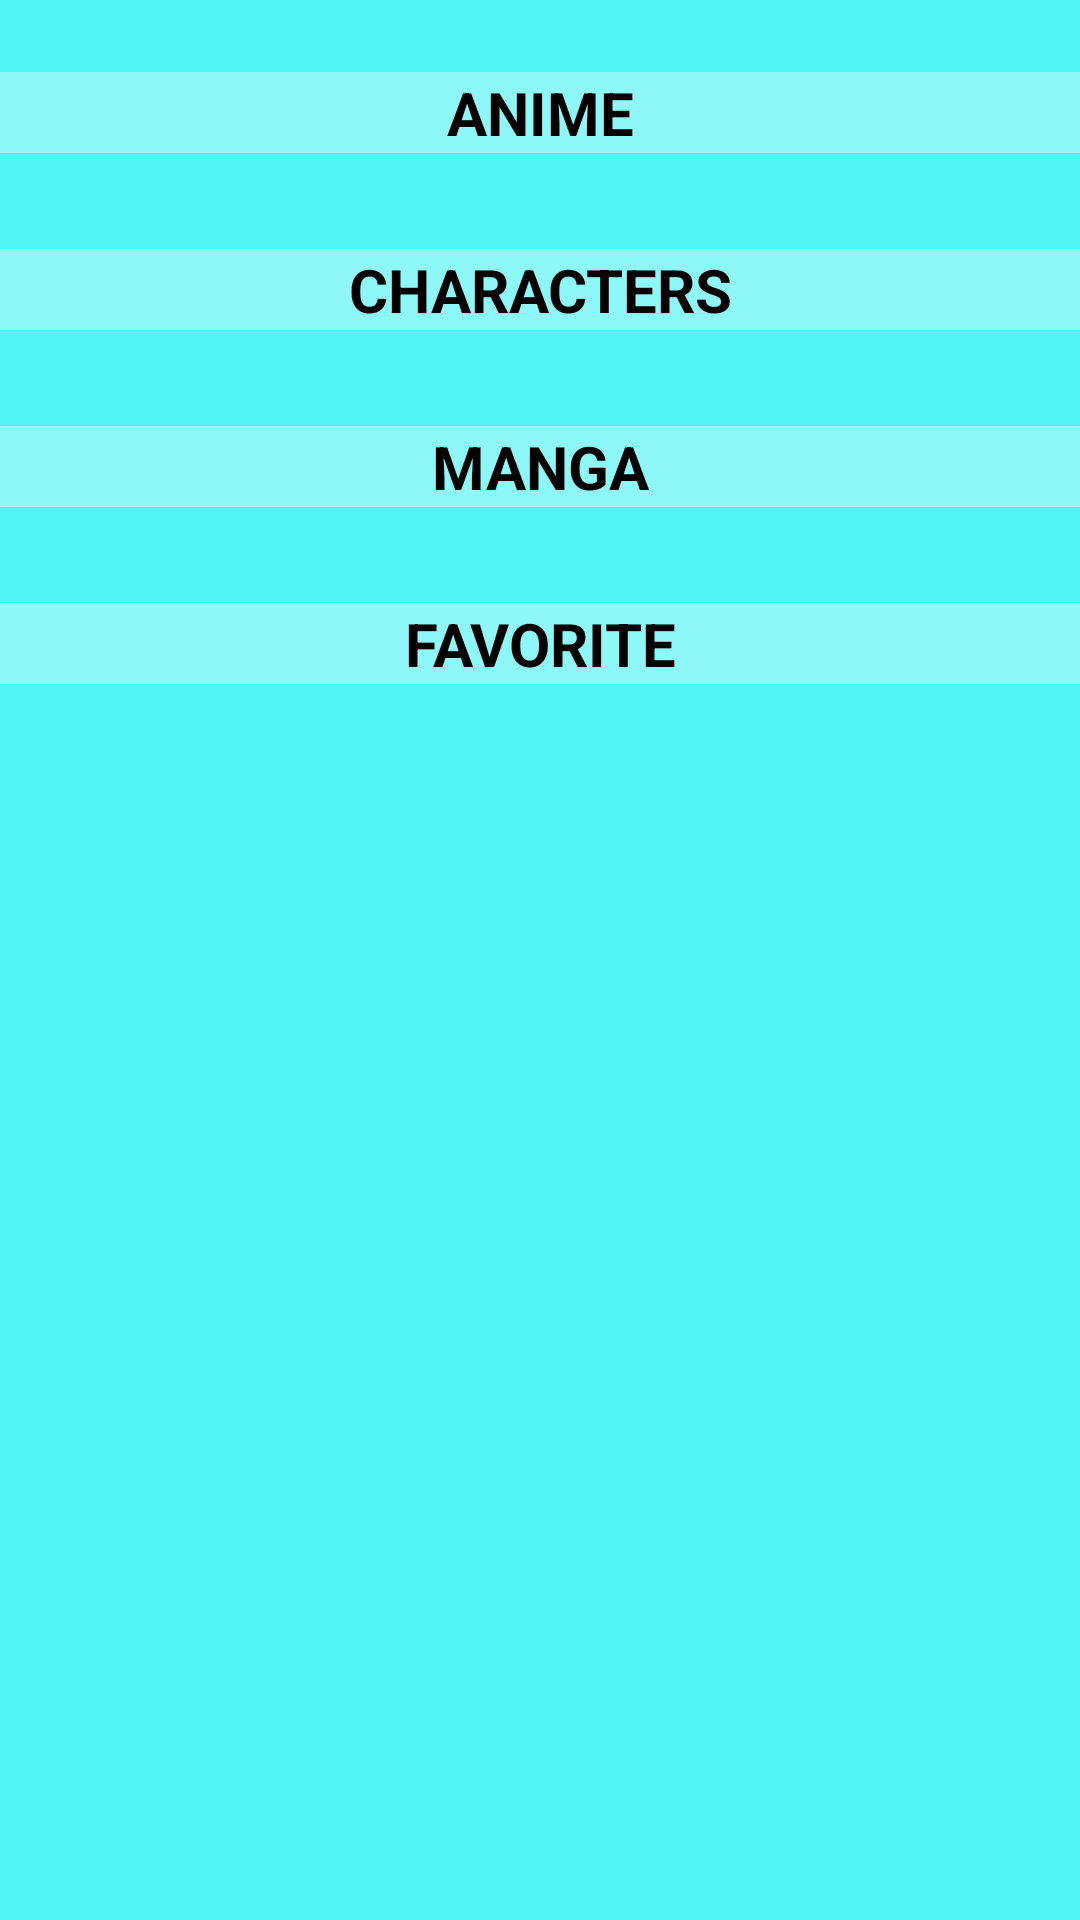

The Android layout XML behind this screen, and the referenced resources:
<!-- AndroidManifest.xml: application theme Theme.AniMeApp -->
<!-- res/layout/fragment_home.xml -->
<?xml version="1.0" encoding="utf-8"?>
<androidx.constraintlayout.widget.ConstraintLayout xmlns:android="http://schemas.android.com/apk/res/android"
    xmlns:app="http://schemas.android.com/apk/res-auto"
    xmlns:tools="http://schemas.android.com/tools"
    android:layout_width="match_parent"
    android:layout_height="match_parent"
    tools:context=".ui.HomeFragment">

    <ScrollView
        android:layout_width="match_parent"
        android:layout_height="match_parent"
        app:layout_constraintBottom_toBottomOf="parent"
        app:layout_constraintEnd_toEndOf="parent"
        app:layout_constraintStart_toStartOf="parent"
        app:layout_constraintTop_toTopOf="parent">

        <androidx.constraintlayout.widget.ConstraintLayout
            android:layout_width="match_parent"
            android:layout_height="wrap_content">

            <TextView
                android:id="@+id/TVAnimeHeader"
                android:layout_width="0dp"
                android:layout_height="wrap_content"
                android:layout_marginTop="24dp"
                android:background="#59FFFFFF"
                android:text="ANIME"
                android:textAlignment="center"
                android:textColor="@color/black"
                android:textSize="20sp"
                android:textStyle="bold"
                app:layout_constraintEnd_toEndOf="parent"
                app:layout_constraintStart_toStartOf="parent"
                app:layout_constraintTop_toTopOf="parent" />

            <androidx.recyclerview.widget.RecyclerView
                android:id="@+id/RvAnime"
                android:layout_width="wrap_content"
                android:layout_height="wrap_content"
                android:layout_marginTop="8dp"
                android:orientation="horizontal"
                app:layoutManager="androidx.recyclerview.widget.LinearLayoutManager"
                app:layout_constraintEnd_toEndOf="parent"
                app:layout_constraintStart_toStartOf="parent"
                app:layout_constraintTop_toBottomOf="@+id/TVAnimeHeader"
                tools:listitem="@layout/list_item_anime">

            </androidx.recyclerview.widget.RecyclerView>

            <TextView
                android:id="@+id/TVCharacterHeader"
                android:layout_width="0dp"
                android:layout_height="wrap_content"
                android:layout_marginTop="24dp"
                android:background="#59FFFFFF"
                android:text="CHARACTERS"
                android:textAlignment="center"
                android:textColor="@color/black"
                android:textSize="20sp"
                android:textStyle="bold"
                app:layout_constraintEnd_toEndOf="parent"
                app:layout_constraintStart_toStartOf="parent"
                app:layout_constraintTop_toBottomOf="@+id/RvAnime" />

            <androidx.recyclerview.widget.RecyclerView
                android:id="@+id/RvCharakter"
                android:layout_width="wrap_content"
                android:layout_height="wrap_content"
                android:layout_marginTop="8dp"
                android:orientation="horizontal"
                app:layoutManager="androidx.recyclerview.widget.LinearLayoutManager"
                app:layout_constraintEnd_toEndOf="parent"
                app:layout_constraintStart_toStartOf="parent"
                app:layout_constraintTop_toBottomOf="@+id/TVCharacterHeader"
                tools:listitem="@layout/list_item_charakter" />

            <TextView
                android:id="@+id/TVMangaHeader"
                android:layout_width="0dp"
                android:layout_height="wrap_content"
                android:layout_marginTop="24dp"
                android:background="#59FFFFFF"
                android:text="MANGA"
                android:textAlignment="center"
                android:textColor="@color/black"
                android:textSize="20sp"
                android:textStyle="bold"
                app:layout_constraintEnd_toEndOf="parent"
                app:layout_constraintStart_toStartOf="parent"
                app:layout_constraintTop_toBottomOf="@+id/RvCharakter" />

            <androidx.recyclerview.widget.RecyclerView
                android:id="@+id/RvManga"
                android:layout_width="wrap_content"
                android:layout_height="wrap_content"
                android:layout_marginTop="8dp"
                android:orientation="horizontal"
                app:layoutManager="androidx.recyclerview.widget.LinearLayoutManager"
                app:layout_constraintEnd_toEndOf="parent"
                app:layout_constraintStart_toStartOf="parent"
                app:layout_constraintTop_toBottomOf="@+id/TVMangaHeader"
                tools:listitem="@layout/list_item_manga" />

            <TextView
                android:id="@+id/TVFavoriteHeader"
                android:layout_width="0dp"
                android:layout_height="wrap_content"
                android:layout_marginTop="24dp"
                android:background="#59FFFFFF"
                android:text="FAVORITE"
                android:textAlignment="center"
                android:textColor="@color/black"
                android:textSize="20sp"
                android:textStyle="bold"
                app:layout_constraintEnd_toEndOf="parent"
                app:layout_constraintStart_toStartOf="parent"
                app:layout_constraintTop_toBottomOf="@+id/RvManga" />

            <androidx.recyclerview.widget.RecyclerView
                android:id="@+id/RvFavorite"
                android:layout_width="wrap_content"
                android:layout_height="wrap_content"
                android:layout_marginTop="8dp"
                android:layout_marginBottom="24dp"
                android:orientation="horizontal"
                app:layoutManager="androidx.recyclerview.widget.LinearLayoutManager"
                app:layout_constraintBottom_toBottomOf="parent"
                app:layout_constraintEnd_toEndOf="parent"
                app:layout_constraintStart_toStartOf="parent"
                app:layout_constraintTop_toBottomOf="@+id/TVFavoriteHeader"
                tools:listitem="@layout/list_item_anime" />
        </androidx.constraintlayout.widget.ConstraintLayout>
    </ScrollView>

</androidx.constraintlayout.widget.ConstraintLayout>
<!-- res/layout/list_item_anime.xml (included above) -->
<?xml version="1.0" encoding="utf-8"?>
<com.google.android.material.card.MaterialCardView xmlns:android="http://schemas.android.com/apk/res/android"
    xmlns:app="http://schemas.android.com/apk/res-auto"
    xmlns:tools="http://schemas.android.com/tools"
    android:id="@+id/CVAnime"
    android:layout_width="wrap_content"
    android:layout_height="wrap_content"
    android:layout_margin="4dp"
    android:clickable="true"
    android:focusable="true"
    android:theme="@style/Theme.AniMeApp"
    app:cardBackgroundColor="@color/background">

    <androidx.constraintlayout.widget.ConstraintLayout
        android:layout_width="360dp"
        android:layout_height="150dp"
        tools:layout_conversion_absoluteHeight="268dp"
        tools:layout_conversion_absoluteWidth="136dp"
        tools:layout_editor_absoluteX="0dp"
        tools:layout_editor_absoluteY="0dp">

        <ImageView
            android:id="@+id/IVAnimeImage"
            android:layout_width="120dp"
            android:layout_height="0dp"
            android:scaleType="centerCrop"
            app:layout_constraintBottom_toBottomOf="parent"
            app:layout_constraintStart_toStartOf="parent"
            app:layout_constraintTop_toTopOf="parent"
            tools:layout_conversion_absoluteHeight="200dp"
            tools:layout_conversion_absoluteWidth="120dp"
            tools:srcCompat="@tools:sample/avatars" />

        <TextView
            android:id="@+id/TVAnimeName"
            android:layout_width="0dp"
            android:layout_height="wrap_content"
            android:layout_marginStart="8dp"
            android:layout_marginEnd="8dp"
            android:text="ANIME"
            android:textAlignment="center"
            android:textColor="@color/black"
            android:textSize="17sp"
            android:textStyle="bold"
            app:layout_constraintBottom_toTopOf="@+id/TVGenre"
            app:layout_constraintEnd_toEndOf="parent"
            app:layout_constraintStart_toEndOf="@+id/IVAnimeImage"
            app:layout_constraintTop_toBottomOf="@+id/TVScore"
            tools:layout_conversion_absoluteHeight="60dp"
            tools:layout_conversion_absoluteWidth="120dp" />

        <TextView
            android:id="@+id/ScoreTV"
            android:layout_width="wrap_content"
            android:layout_height="wrap_content"
            android:layout_marginStart="8dp"
            android:layout_marginTop="4dp"
            android:text="Score:"
            android:textColor="@color/black"
            android:textStyle="bold"
            app:layout_constraintStart_toEndOf="@+id/IVAnimeImage"
            app:layout_constraintTop_toTopOf="parent" />

        <TextView
            android:id="@+id/TVScore"
            android:layout_width="wrap_content"
            android:layout_height="wrap_content"
            android:layout_marginStart="4dp"
            android:text="N/A"
            android:textColor="@color/black"
            app:layout_constraintBottom_toBottomOf="@+id/ScoreTV"
            app:layout_constraintStart_toEndOf="@+id/ScoreTV"
            app:layout_constraintTop_toTopOf="@+id/ScoreTV" />

        <TextView
            android:id="@+id/TVGenre"
            android:layout_width="0dp"
            android:layout_height="wrap_content"
            android:layout_marginStart="4dp"
            android:layout_marginEnd="8dp"
            android:layout_marginBottom="4dp"
            android:text="N/A"
            android:textColor="@color/black"
            app:layout_constraintBottom_toBottomOf="parent"
            app:layout_constraintEnd_toEndOf="parent"
            app:layout_constraintStart_toEndOf="@+id/GenreTV" />

        <TextView
            android:id="@+id/GenreTV"
            android:layout_width="wrap_content"
            android:layout_height="wrap_content"
            android:layout_marginStart="8dp"
            android:text="Genre:"
            android:textColor="@color/black"
            android:textStyle="bold"
            app:layout_constraintStart_toEndOf="@+id/IVAnimeImage"
            app:layout_constraintTop_toTopOf="@+id/TVGenre" />

        <ImageButton
            android:id="@+id/IBTNLike"
            android:layout_width="wrap_content"
            android:layout_height="wrap_content"
            android:backgroundTint="@color/background"
            android:clickable="true"
            app:layout_constraintEnd_toEndOf="parent"
            app:layout_constraintTop_toTopOf="parent"
            app:srcCompat="@drawable/star_border" />

    </androidx.constraintlayout.widget.ConstraintLayout>

</com.google.android.material.card.MaterialCardView>
<!-- res/layout/list_item_charakter.xml (included above) -->
<?xml version="1.0" encoding="utf-8"?>
<com.google.android.material.card.MaterialCardView xmlns:android="http://schemas.android.com/apk/res/android"
    xmlns:app="http://schemas.android.com/apk/res-auto"
    xmlns:tools="http://schemas.android.com/tools"
    android:id="@+id/CVChar"
    android:layout_width="wrap_content"
    android:layout_height="wrap_content"
    android:layout_marginStart="8dp"
    android:layout_marginTop="8dp"
    android:clickable="true"
    android:padding="8dp"
    app:cardBackgroundColor="#59FFFFFF">

    <androidx.constraintlayout.widget.ConstraintLayout
        android:layout_width="360dp"
        android:layout_height="150dp">

        <ImageView
            android:id="@+id/IVCharacterImage"
            android:layout_width="120dp"
            android:layout_height="150dp"
            android:scaleType="centerCrop"
            app:layout_constraintBottom_toBottomOf="parent"
            app:layout_constraintStart_toStartOf="parent"
            app:layout_constraintTop_toTopOf="parent"
            tools:srcCompat="@tools:sample/avatars" />

        <TextView
            android:id="@+id/TVCharacterName"
            android:layout_width="0dp"
            android:layout_height="wrap_content"
            android:layout_marginStart="8dp"
            android:layout_marginEnd="16dp"
            android:layout_marginBottom="32dp"
            android:text="CHARAKTER"
            android:textAlignment="center"
            android:textColor="@color/black"
            android:textSize="18sp"
            app:layout_constraintBottom_toBottomOf="parent"
            app:layout_constraintEnd_toEndOf="parent"
            app:layout_constraintStart_toEndOf="@+id/IVCharacterImage"
            app:layout_constraintTop_toTopOf="@+id/IVCharacterImage" />

        <TextView
            android:id="@+id/TVCharRole"
            android:layout_width="wrap_content"
            android:layout_height="wrap_content"
            android:layout_marginTop="8dp"
            android:text="Role:"
            android:textColor="@color/black"
            app:layout_constraintEnd_toEndOf="@+id/TVCharacterName"
            app:layout_constraintStart_toStartOf="@+id/TVCharacterName"
            app:layout_constraintTop_toBottomOf="@+id/TVCharacterName" />
    </androidx.constraintlayout.widget.ConstraintLayout>

</com.google.android.material.card.MaterialCardView>
<!-- res/layout/list_item_manga.xml (included above) -->
<?xml version="1.0" encoding="utf-8"?>
<com.google.android.material.card.MaterialCardView xmlns:android="http://schemas.android.com/apk/res/android"
    xmlns:app="http://schemas.android.com/apk/res-auto"
    xmlns:tools="http://schemas.android.com/tools"
    android:layout_width="wrap_content"
    android:layout_height="wrap_content"
    android:layout_marginStart="8dp"
    android:layout_marginTop="8dp"
    android:clickable="true"
    android:padding="8dp"
    app:cardBackgroundColor="#59FFFFFF">

    <androidx.constraintlayout.widget.ConstraintLayout
        android:layout_width="match_parent"
        android:layout_height="match_parent">

        <ImageView
            android:id="@+id/IVMangaImage"
            android:layout_width="120dp"
            android:layout_height="200dp"
            android:layout_margin="8dp"
            app:layout_constraintEnd_toEndOf="parent"
            app:layout_constraintStart_toStartOf="parent"
            app:layout_constraintTop_toTopOf="parent"
            tools:srcCompat="@tools:sample/avatars" />

        <TextView
            android:id="@+id/TVMangaName"
            android:layout_width="0dp"
            android:layout_height="60dp"
            android:text="MANGA"
            android:textAlignment="center"
            android:textColor="@color/black"
            android:textSize="17sp"
            app:layout_constraintEnd_toEndOf="@+id/IVMangaImage"
            app:layout_constraintStart_toStartOf="@+id/IVMangaImage"
            app:layout_constraintTop_toBottomOf="@+id/IVMangaImage" />
    </androidx.constraintlayout.widget.ConstraintLayout>

</com.google.android.material.card.MaterialCardView>
<!-- resources referenced by this layout -->
<resources>
  <color name="background">#73FFFFFF</color>
  <color name="black">#FF000000</color>
  <style name="Theme.AniMeApp" parent="Base.Theme.AniMeApp" />
  <style name="Base.Theme.AniMeApp" parent="Theme.Material3.DayNight.NoActionBar">
          
          
          <item name="colorPrimary">@color/mint</item>
          <item name="android:windowBackground"> @color/lightBlue</item>
          <item name="cardBackgroundColor">@color/orange</item>
      </style>
  <color name="mint">#8eeb83</color>
  <color name="lightBlue">#51F3F5</color>
  <color name="orange">#EB6B2F</color>
</resources>
